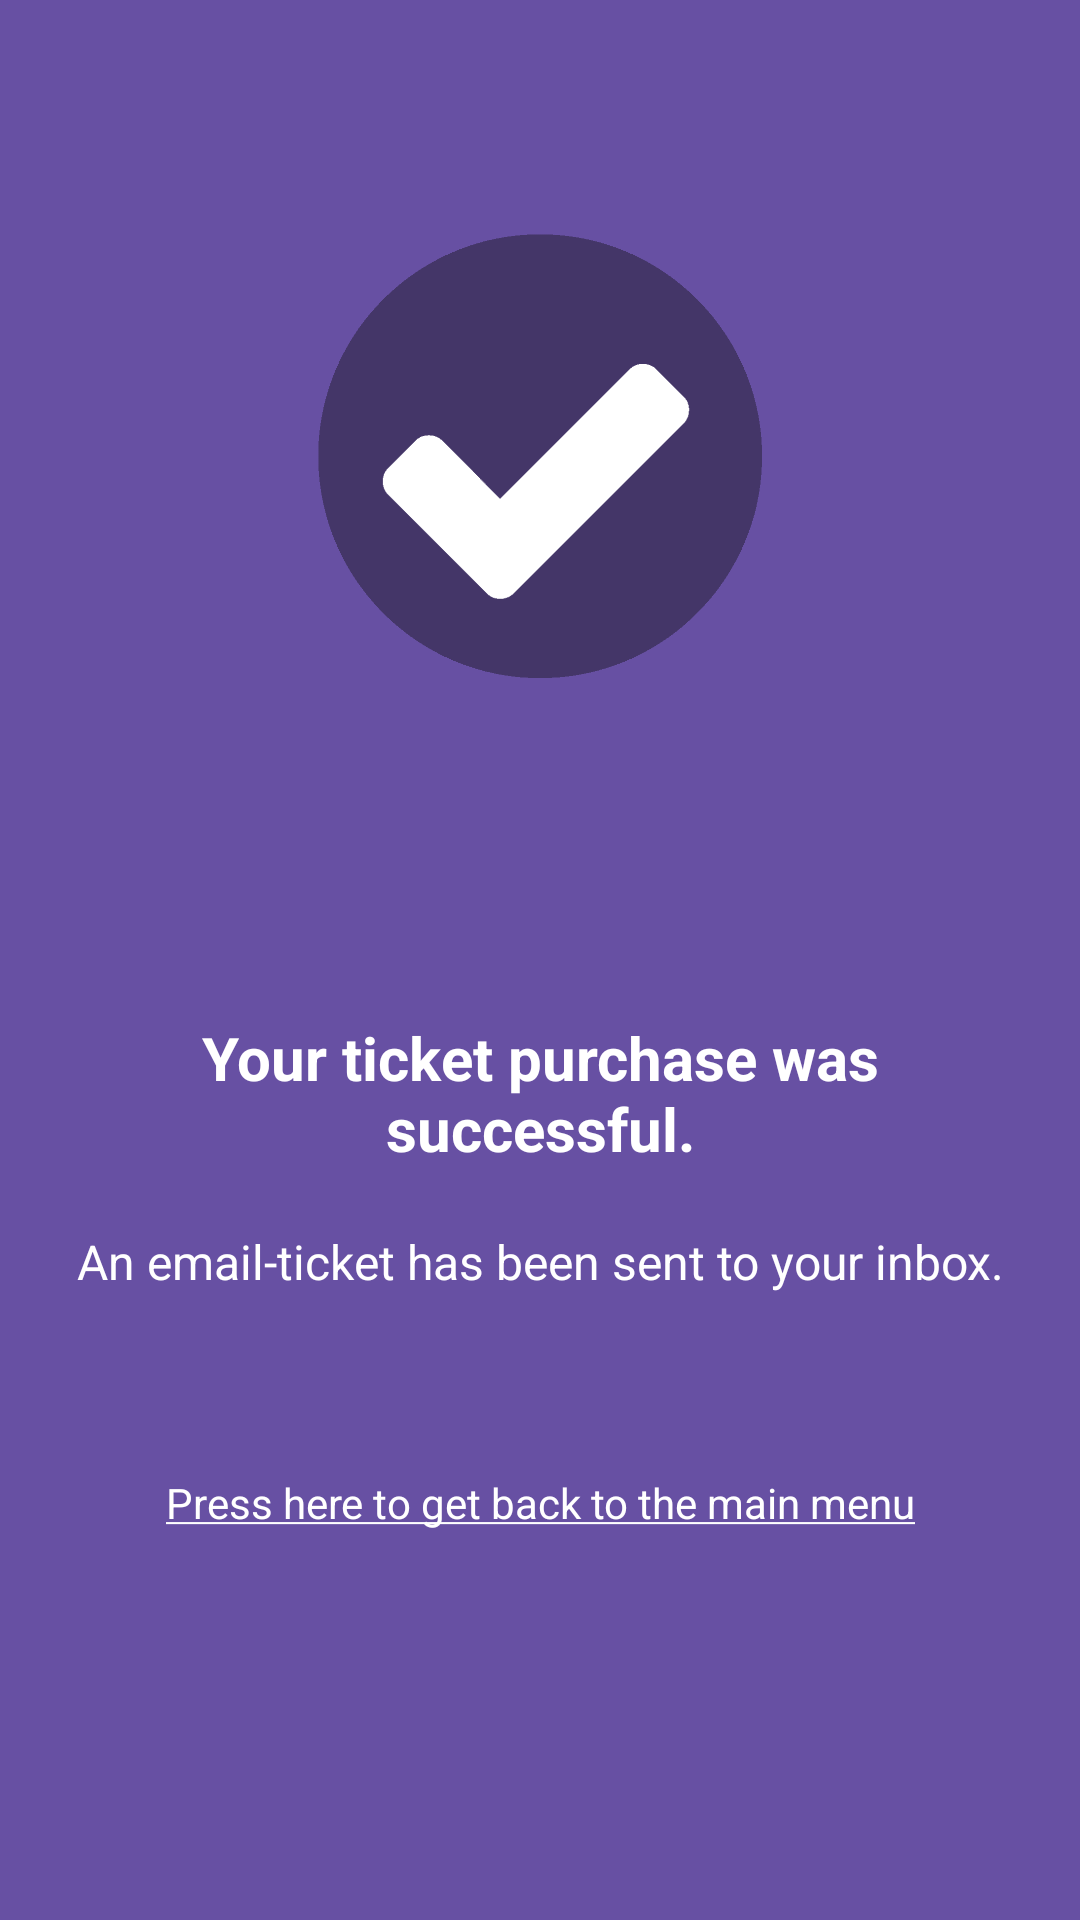

Produce the Android XML layout that renders to this screen, including the resource entries it uses.
<!-- AndroidManifest.xml: application theme Theme.Material3.Light -->
<!-- res/layout/activity_successfull_payment.xml -->
<?xml version="1.0" encoding="utf-8"?>
<RelativeLayout
    xmlns:android="http://schemas.android.com/apk/res/android"
    xmlns:app="http://schemas.android.com/apk/res-auto"
    android:layout_width="match_parent"
    android:layout_height="match_parent"
    android:background="@color/basic"
    android:padding="15dp">

    <ImageView
        android:id="@+id/imageView3"
        android:layout_width="148dp"
        android:layout_height="174dp"
        android:layout_centerHorizontal="true"
        android:layout_marginTop="50dp"
        app:srcCompat="@drawable/tick_icon"/>

    <TextView
        android:id="@+id/success_message"
        android:layout_width="wrap_content"
        android:layout_height="wrap_content"
        android:layout_below="@id/imageView3"
        android:layout_centerHorizontal="true"
        android:textColor="@color/white"
        android:textStyle="bold"
        android:gravity="center"
        android:layout_marginTop="100dp"
        android:text="@string/your_ticket_purchase_was_successful"
        android:textSize="20sp"/>

    <TextView
        android:id="@+id/ticket_details"
        android:gravity="center"
        android:layout_width="wrap_content"
        android:layout_height="wrap_content"
        android:layout_below="@id/success_message"
        android:layout_centerHorizontal="true"
        android:textColor="@color/white"
        android:text="@string/an_email_ticket_has_been_sent_to_your_inbox"
        android:textSize="16sp"
        android:paddingTop="20dp"/>

    <TextView
        android:id="@+id/tvGoBack"
        android:layout_width="wrap_content"
        android:layout_height="wrap_content"
        android:layout_below="@id/ticket_details"
        android:gravity="center"
        android:layout_centerHorizontal="true"
        android:textColor="@color/white"
        android:textSize="14sp"
        android:text="@string/press_to_back_to_the_main_menu"
        android:layout_marginTop="40dp"
        android:paddingTop="20dp"/>

</RelativeLayout>
<!-- resources referenced by this layout -->
<resources>
  <color name="basic">#6750A3</color>
  <color name="white">#FFFFFFFF</color>
  <!-- drawable tick_icon: png bitmap (drawable, 8683 bytes) -->
  <string name="an_email_ticket_has_been_sent_to_your_inbox">An email-ticket has been sent to your inbox.</string>
  <string name="press_to_back_to_the_main_menu"><u>Press here to get back to the main menu</u></string>
  <string name="your_ticket_purchase_was_successful">Your ticket purchase was successful.</string>
</resources>
